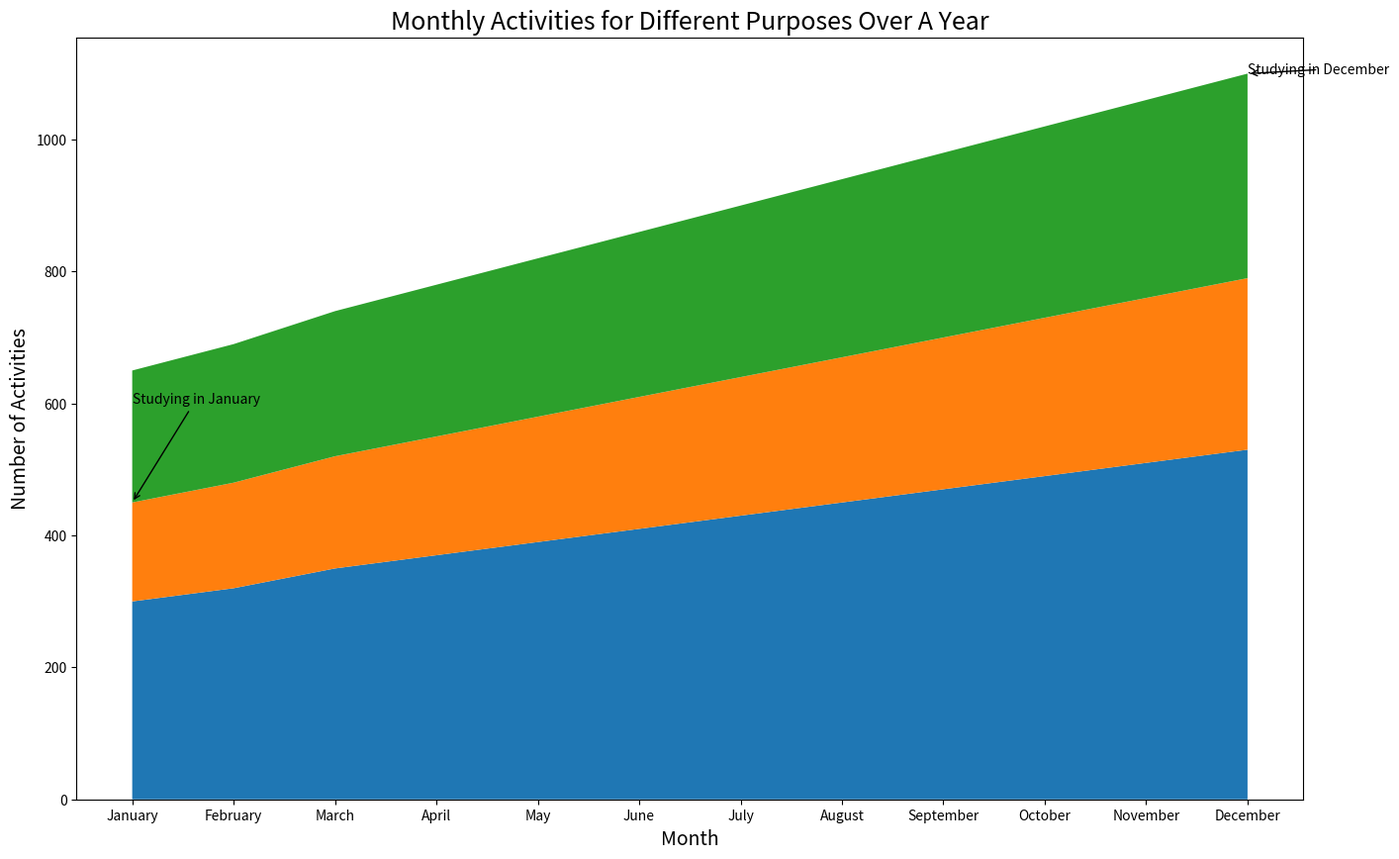

Here is the Python script that generated this plot:

import matplotlib.pyplot as plt
import pandas as pd

# Define the data
data = {
    'Month': ['January', 'February', 'March', 'April', 'May', 'June', 
              'July', 'August', 'September', 'October', 'November', 'December'],
    'Reading': [300, 320, 350, 370, 390, 410, 430, 450, 470, 490, 510, 530],
    'Writing': [150, 160, 170, 180, 190, 200, 210, 220, 230, 240, 250, 260],
    'Studying': [200, 210, 220, 230, 240, 250, 260, 270, 280, 290, 300, 310],
}

# Create a dataframe
df = pd.DataFrame(data)

# Define x-axis based on 'Month'
x = df['Month']

# Plot using specific color codes
plt.figure(figsize=(16, 10))
plt.stackplot(x, df['Reading'], df['Writing'], df['Studying'], 
              colors=['#1f77b4', '#ff7f0e', '#2ca02c'])

# Adding title and labels
plt.title('Monthly Activities for Different Purposes Over A Year', fontsize=18)
plt.xlabel('Month', fontsize=14)
plt.ylabel('Number of Activities', fontsize=14)

# Add annotations for 'Studying' for the month of January and December
plt.annotate('Studying in January', xy=(0, df['Reading'][0] + df['Writing'][0]), 
             xytext=(0, 600), arrowprops=dict(facecolor='black', arrowstyle='->'))
             
plt.annotate('Studying in December', xy=(11, df['Reading'][11] + df['Writing'][11] + df['Studying'][11]), 
             xytext=(11, 1100), arrowprops=dict(facecolor='black', arrowstyle='->'))

# Display the figure
plt.show()
